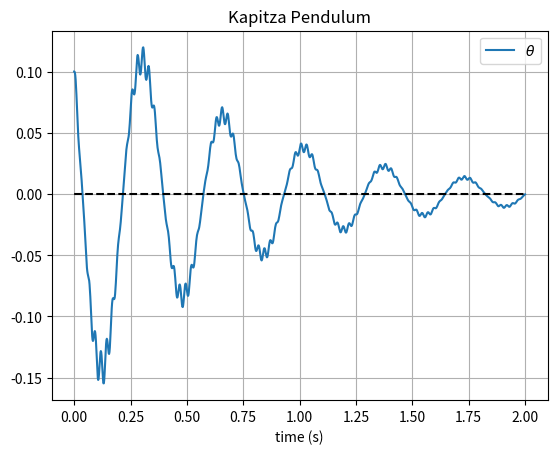
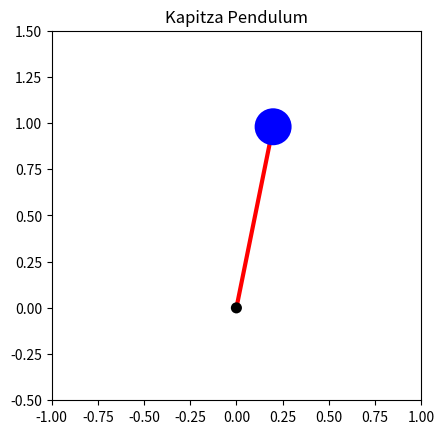
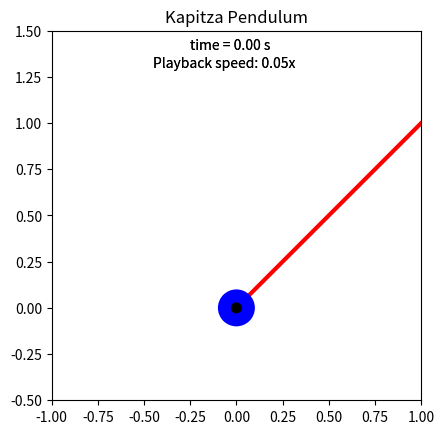

The script that saved these images, in order: (Note: this script raises an exception after producing the figures.)
# %%
import numpy as np
import matplotlib.pyplot as plt
from scipy.integrate import solve_ivp

#### Simulate the Kapitza Pendulum ####

# assign constants
m = 1
g = 9.81
ell = 1
a = 0.1
w = 2*np.pi*40 # 40 Hz
b = 3

# initial conditions
x0 = np.array([0.1, 0])

# our system of differential equations
# see "derivation.ipynb" for details
def kapitza_ODE(t, y):
    theta = y[0]
    theta_dot = y[1]

    return (
        theta_dot,
        (-a*w**2*np.sin(t*w) + g)*np.sin(theta)/ell
    )

def kapitza_damped_ODE(t,y):
    theta = y[0]
    theta_dot = y[1]

    return (
        theta_dot,
        (-b*theta_dot + ell*m*(-a*w**2*np.sin(t*w) + g)*np.sin(theta))/(ell**2*m)
    )

# solve the ODE
tfinal = 2
slowdown_factor = 20
frame_rate = 30*slowdown_factor # 30 fps is real time

# without damping
# sol = solve_ivp(kapitza_ODE, [0, tfinal], x0, t_eval=np.linspace(0,tfinal,tfinal*frame_rate+1))

# with damping
sol = solve_ivp(kapitza_damped_ODE, [0, tfinal], x0, t_eval=np.linspace(0,tfinal,tfinal*frame_rate+1))


# output of the solver
theta = sol.y[0]
t = sol.t

# plot theta and ell over time
plt.plot(t, theta, label="$\\theta$")
plt.legend()
plt.grid()
plt.xlabel("time (s)")
plt.title('Kapitza Pendulum')
plt.plot(t, np.zeros_like(t), 'k--')
plt.show()

# %%
# create an image of the pendulum at a particular state
import numpy as np
import matplotlib.pyplot as plt
from matplotlib.lines import Line2D

fig = plt.figure()
ax = fig.add_subplot(aspect='equal')
ax.set_xlim(-1, 1)
ax.set_ylim(-0.5,1.5)

# state to visualize
theta = 0.2
t = 0
a = 0.1

# mass position
px = ell * np.sin(theta) 
py = ell * np.cos(theta) + a*np.sin(w*t)
circle = ax.add_patch(plt.Circle( (px,py), 0.1, fc='b', zorder=3))
pivot = ax.add_patch(plt.Circle( (0,a*np.sin(w*t)), 0.03, fc='k', zorder=3))

# stick
stick = Line2D([0,px], [a*np.sin(w*t), py], color='r', linewidth=3)
ax.add_line(stick)
# ax.grid()
ax.set_title('Kapitza Pendulum')
plt.savefig('kapitza_pendulum.png')

# %%
# Animate the pendulum
import matplotlib.animation as animation

# output of the solver
theta = sol.y[0]
t = sol.t

fig = plt.figure()
ax = fig.add_subplot(aspect='equal')
ax.set_xlim(-1, 1)
ax.set_ylim(-0.5, 1.5)
ax.set_title('Kapitza Pendulum')
# ax.grid()

# assign constants
m = 1
g = 9.81
ell = 1
a = 0.1
w = 2*np.pi*40 # 40 Hz
b = 3

# doesn't matter where we put these
circle = ax.add_patch(plt.Circle( (0,0), 0.1, fc='b', zorder=3))
stick = ax.add_line(Line2D([0,1],[0,1], color='r', linewidth=3))
pivot = ax.add_patch(plt.Circle( (0,0), 0.03, fc='k', zorder=3))
timestamp = ax.add_artist(plt.text(-0.25,1.4,'time = 0.00 s'))
ax.add_artist(plt.text(-0.45,1.3,'Playback speed: 0.05x'))

# animate each frame "i"
def animate(i):

    # mass position
    px = ell * np.sin(theta[i]) 
    py = ell * np.cos(theta[i]) + a*np.sin(w*t[i])
    circle.set_center((px, py))
    pivot.set_center((0, a*np.sin(w*t[i])))
    
    # stick
    stick.set_data([0,px], [a*np.sin(w*t[i]), py])
    
    # timestamp
    timestamp.set(text=f'time = {t[i]:.3f} s')

# save a video: 30 fps
ani = animation.FuncAnimation(fig, animate, frames=len(t))
ffmpeg_writer = animation.FFMpegWriter(fps=30)
ani.save('kapitza_pendulum.gif', writer=ffmpeg_writer)



